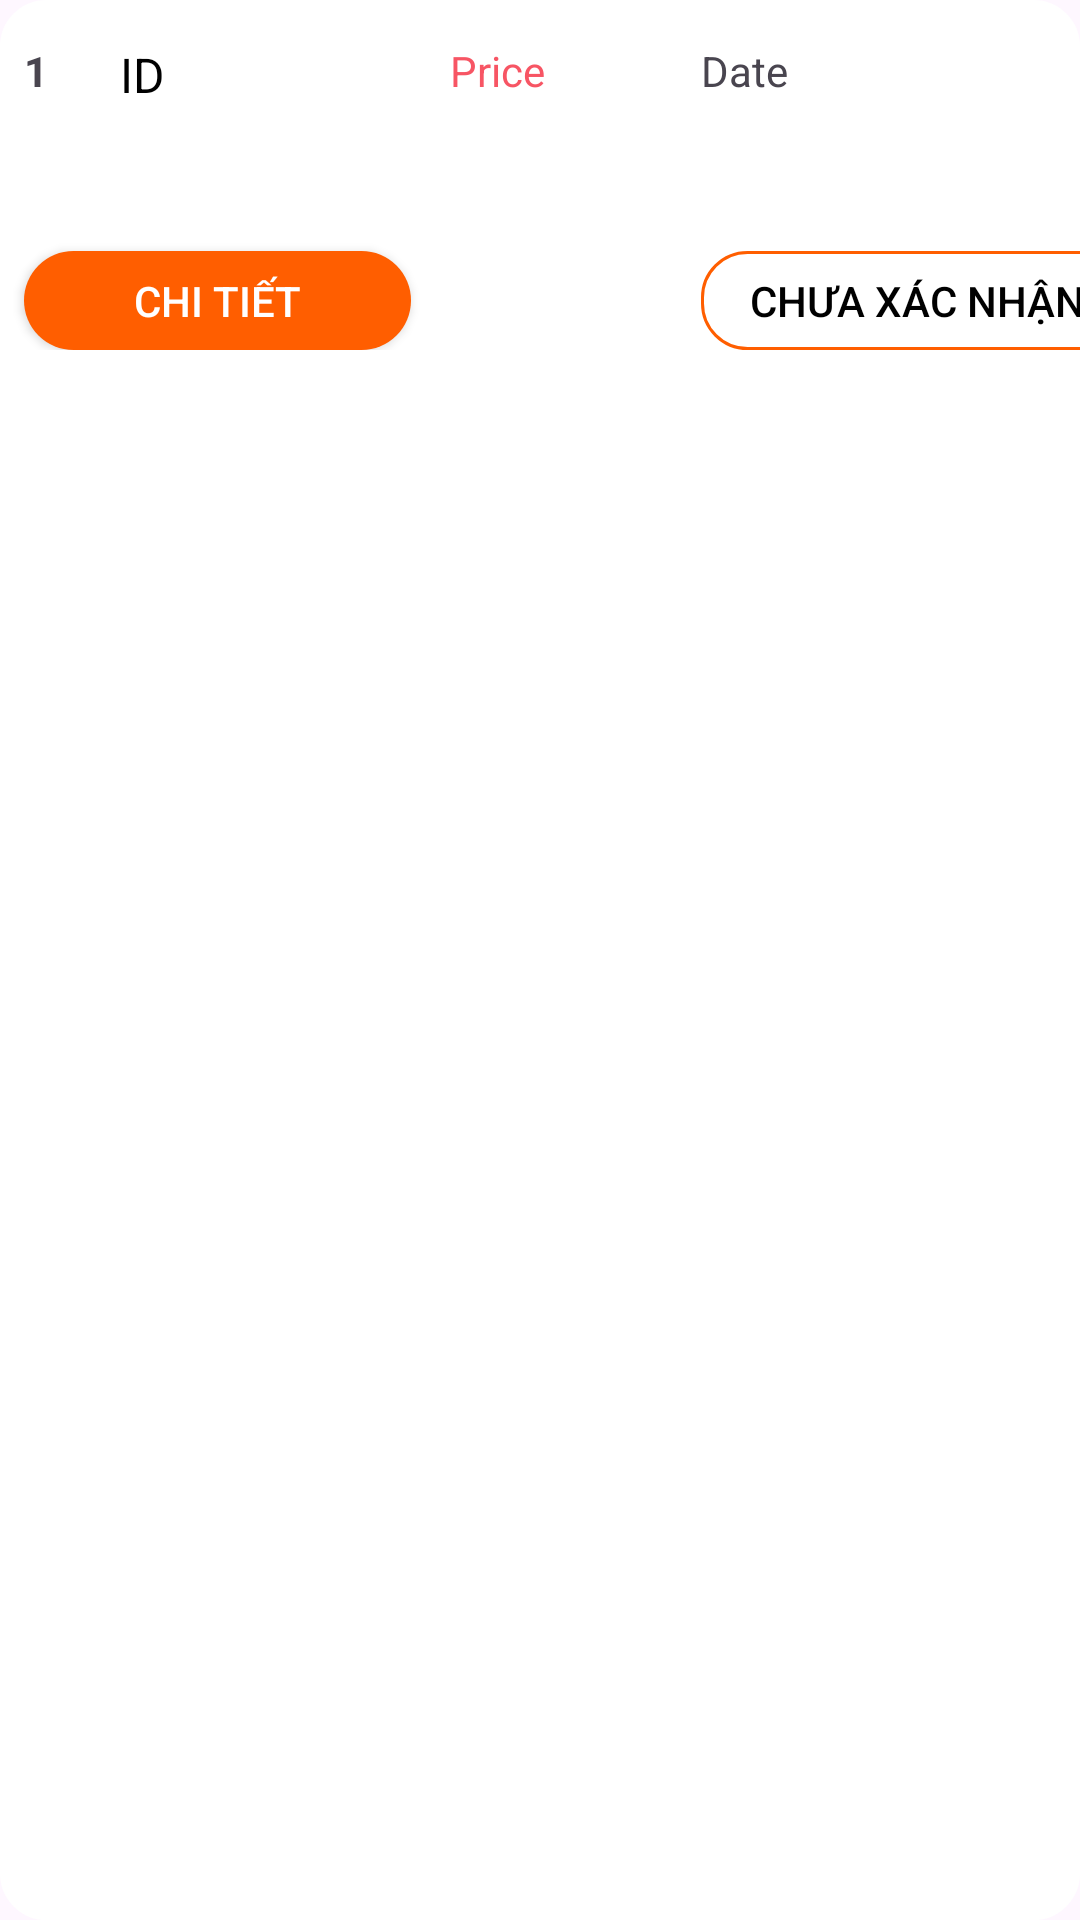

Reconstruct the res/layout file that produces this screen, plus the resources it refers to.
<!-- AndroidManifest.xml: application theme Theme.Foodapp -->
<!-- res/layout/viewholder_history_users.xml -->
<?xml version="1.0" encoding="utf-8"?>
<ScrollView xmlns:android="http://schemas.android.com/apk/res/android"
    xmlns:app="http://schemas.android.com/apk/res-auto"
    xmlns:tools="http://schemas.android.com/tools"
    android:layout_width="match_parent"
    android:layout_height="wrap_content"
    android:layout_marginTop="8dp"

    android:background="@drawable/rounded_border_white">


    <LinearLayout
        android:layout_width="match_parent"
        android:layout_height="match_parent"
        android:orientation="vertical">










        
        
        
        
        

        <androidx.constraintlayout.widget.ConstraintLayout
            android:layout_width="wrap_content"
            android:layout_height="wrap_content"
            android:layout_weight="1">

            <TextView
                android:id="@+id/STT"
                android:layout_width="wrap_content"
                android:layout_height="wrap_content"
                android:layout_marginStart="8dp"
                android:layout_marginTop="14dp"
                android:layout_weight="1"
                android:text="1"
                android:textStyle="bold"
                app:layout_constraintStart_toStartOf="parent"
                app:layout_constraintTop_toTopOf="parent" />

            <TextView
                android:id="@+id/ID"
                android:layout_width="86dp"
                android:layout_height="wrap_content"
                android:layout_marginStart="24dp"
                android:layout_weight="1"
                android:text="ID "
                android:textColor="@android:color/black"
                android:textSize="16sp"
                app:layout_constraintStart_toEndOf="@+id/STT"
                app:layout_constraintTop_toTopOf="@+id/STT" />

            <TextView
                android:id="@+id/Priceor"
                android:layout_width="wrap_content"
                android:layout_height="wrap_content"
                android:layout_marginStart="24dp"
                android:text="Price"
                android:textColor="@color/red"
                app:layout_constraintStart_toEndOf="@+id/ID"
                app:layout_constraintTop_toTopOf="@+id/ID" />

            <TextView
                android:id="@+id/Timeorder"
                android:layout_width="86dp"
                android:layout_height="wrap_content"
                android:layout_marginStart="52dp"
                android:text="Date"
                app:layout_constraintStart_toEndOf="@+id/Priceor"
                app:layout_constraintTop_toTopOf="@+id/Priceor" />

            
            
            
            
            
            
            
            
            
            

            
            
            
            
            
            
            
            
            

            
            
            
            
            
            
            
            
            
            

            
            
            
            
            
            
            
            
            
            

            <androidx.appcompat.widget.AppCompatButton
                android:id="@+id/Cancle"
                android:layout_width="wrap_content"
                android:layout_height="33dp"

                android:layout_marginTop="16dp"
                android:layout_marginEnd="8dp"
                android:background="@drawable/edit_text_background"
                android:paddingStart="16dp"
                android:paddingEnd="16dp"
                android:text="Chưa xác nhận"
                android:textColor="@android:color/black"
                app:layout_constraintBottom_toBottomOf="parent"
                app:layout_constraintEnd_toEndOf="parent"
                app:layout_constraintHorizontal_bias="0.0"
                app:layout_constraintStart_toStartOf="@+id/Timeorder"
                app:layout_constraintTop_toTopOf="parent"
                app:layout_constraintVertical_bias="1.0" />

            <androidx.appcompat.widget.AppCompatButton
                android:id="@+id/Detailorder"
                android:layout_width="129dp"
                android:layout_height="33dp"
                android:layout_marginStart="8dp"
                android:layout_marginTop="48dp"
                android:background="@drawable/orange_button"
                android:text="Chi tiết"
                android:textColor="@color/white"
                app:layout_constraintStart_toStartOf="parent"
                app:layout_constraintTop_toBottomOf="@+id/ID" />


        </androidx.constraintlayout.widget.ConstraintLayout>

        <LinearLayout
            android:id="@+id/additionalInfoLayout"
            android:layout_width="match_parent"
            android:layout_height="match_parent"
            android:layout_marginTop="8dp"
            android:orientation="vertical"
            app:layout_constraintStart_toStartOf="@+id/imageImage"
            app:layout_constraintTop_toBottomOf="@+id/imageImage">

            <androidx.core.widget.NestedScrollView
                android:layout_width="match_parent"
                android:layout_height="wrap_content">

                <androidx.recyclerview.widget.RecyclerView
                    android:id="@+id/foodListRecyclerView"
                    android:layout_width="match_parent"
                    android:layout_height="wrap_content" />
            </androidx.core.widget.NestedScrollView>
        </LinearLayout>








    </LinearLayout>


    
    
    

    
    
    
    
    
    
    
    
    

    
    
    
    
    
    
    
    

    
    
    
    
    
    
    
    

    
    
    
    
    
    
    
    
    


    
</ScrollView>
<!-- resources referenced by this layout -->
<resources>
  <color name="red">#F75564</color>
  <color name="white">#FFFFFFFF</color>
  <!-- drawable edit_text_background (drawable) -->
  <?xml version="1.0" encoding="utf-8"?>
  <selector xmlns:android="http://schemas.android.com/apk/res/android">
  <item>
      <shape>
          <stroke android:color="@color/orange" android:width="1dp" />
          <corners android:radius="15dp" />
      </shape>
  </item>
  </selector>
  <!-- drawable orange_button (drawable) -->
  <?xml version="1.0" encoding="utf-8"?>
  <selector xmlns:android="http://schemas.android.com/apk/res/android">
  <item>
      <shape android:shape="rectangle">
      <solid android:color="@color/orange"></solid>
          <corners android:radius="58dp"></corners>
      </shape>
  </item>
  </selector>
  <!-- drawable rounded_border_white (drawable) -->
  <shape xmlns:android="http://schemas.android.com/apk/res/android">
      <solid android:color="#FFFFFF" />
      <stroke
          android:width="1dp"
          android:color="@android:color/white" />
      <corners android:radius="15dp" />
  </shape>
  <style name="Theme.Foodapp" parent="Base.Theme.Foodapp" />
  <color name="orange">#FF5E00</color>
  <style name="Base.Theme.Foodapp" parent="Theme.Material3.DayNight.NoActionBar">
          
          
      </style>
</resources>
